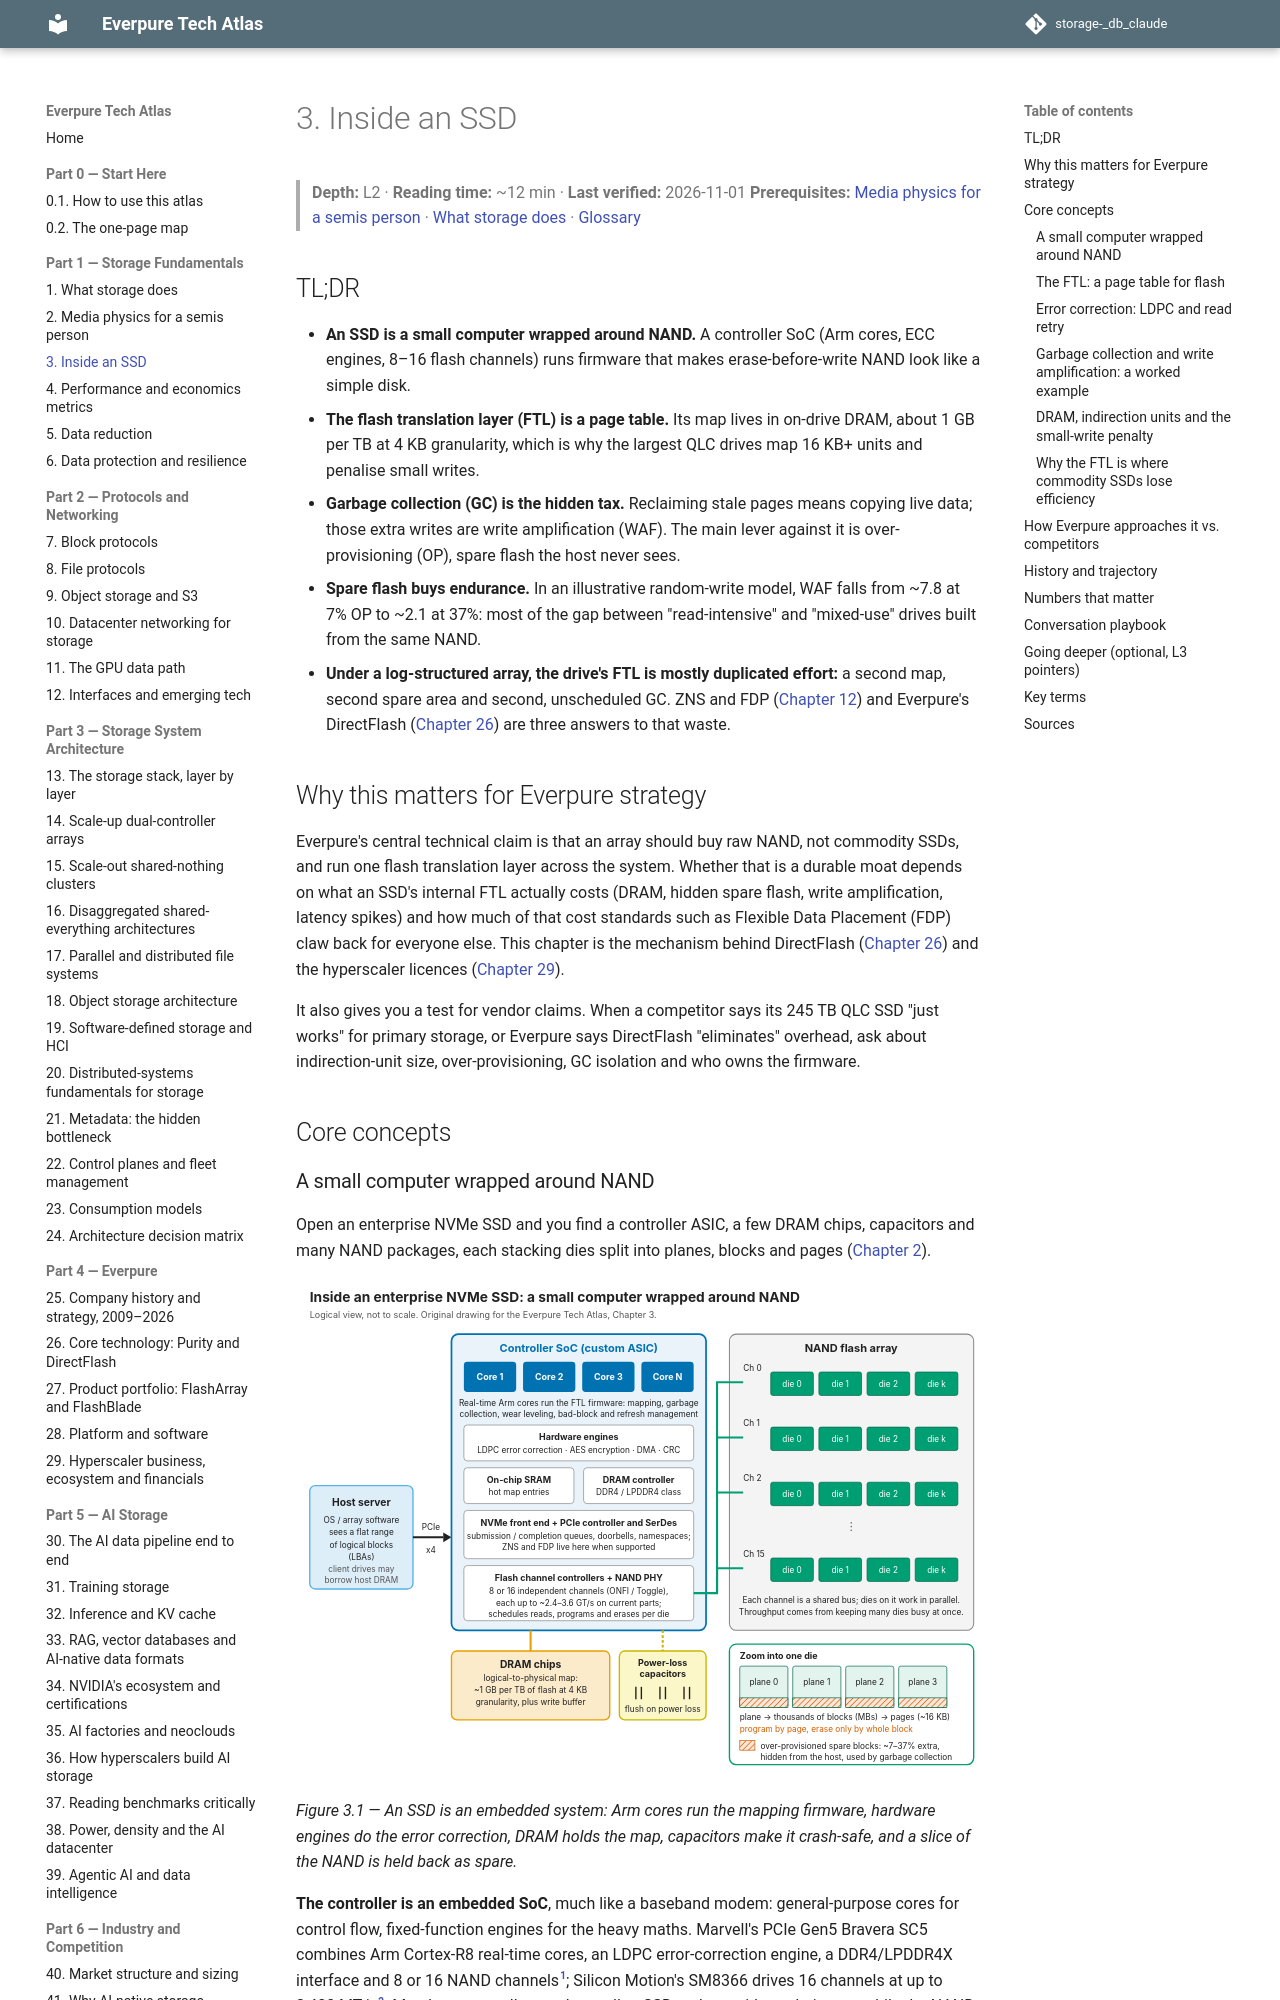

repository: FrankHuang94/storage-_db_claude · page: 01-storage-fundamentals/03-inside-an-ssd/index.html · generator: mkdocs

# 3. Inside an SSD

> **Depth:** L2 · **Reading time:** ~12 min · **Last verified:** 2026-11-01
> **Prerequisites:** [Media physics for a semis person](02-media-physics.md) · [What storage does](01-what-storage-does.md) · [Glossary](../glossary.md)

## TL;DR

- **An SSD is a small computer wrapped around NAND.** A controller SoC (Arm cores, ECC engines, 8–16 flash channels) runs firmware that makes erase-before-write NAND look like a simple disk.
- **The flash translation layer (FTL) is a page table.** Its map lives in on-drive DRAM, about 1 GB per TB at 4 KB granularity, which is why the largest QLC drives map 16 KB+ units and penalise small writes.
- **Garbage collection (GC) is the hidden tax.** Reclaiming stale pages means copying live data; those extra writes are write amplification (WAF). The main lever against it is over-provisioning (OP), spare flash the host never sees.
- **Spare flash buys endurance.** In an illustrative random-write model, WAF falls from ~7.8 at 7% OP to ~2.1 at 37%: most of the gap between "read-intensive" and "mixed-use" drives built from the same NAND.
- **Under a log-structured array, the drive's FTL is mostly duplicated effort:** a second map, second spare area and second, unscheduled GC. ZNS and FDP ([Chapter 12](../02-protocols-and-networking/12-interfaces-and-emerging-tech.md)) and Everpure's DirectFlash ([Chapter 26](../04-everpure/26-purity-and-directflash.md)) are three answers to that waste.

## Why this matters for Everpure strategy

Everpure's central technical claim is that an array should buy raw NAND, not commodity SSDs, and run one flash translation layer across the system. Whether that is a durable moat depends on what an SSD's internal FTL actually costs (DRAM, hidden spare flash, write amplification, latency spikes) and how much of that cost standards such as Flexible Data Placement (FDP) claw back for everyone else. This chapter is the mechanism behind DirectFlash ([Chapter 26](../04-everpure/26-purity-and-directflash.md)) and the hyperscaler licences ([Chapter 29](../04-everpure/29-hyperscaler-ecosystem-financials.md)).

It also gives you a test for vendor claims. When a competitor says its 245 TB QLC SSD "just works" for primary storage, or Everpure says DirectFlash "eliminates" overhead, ask about indirection-unit size, over-provisioning, GC isolation and who owns the firmware.

## Core concepts
